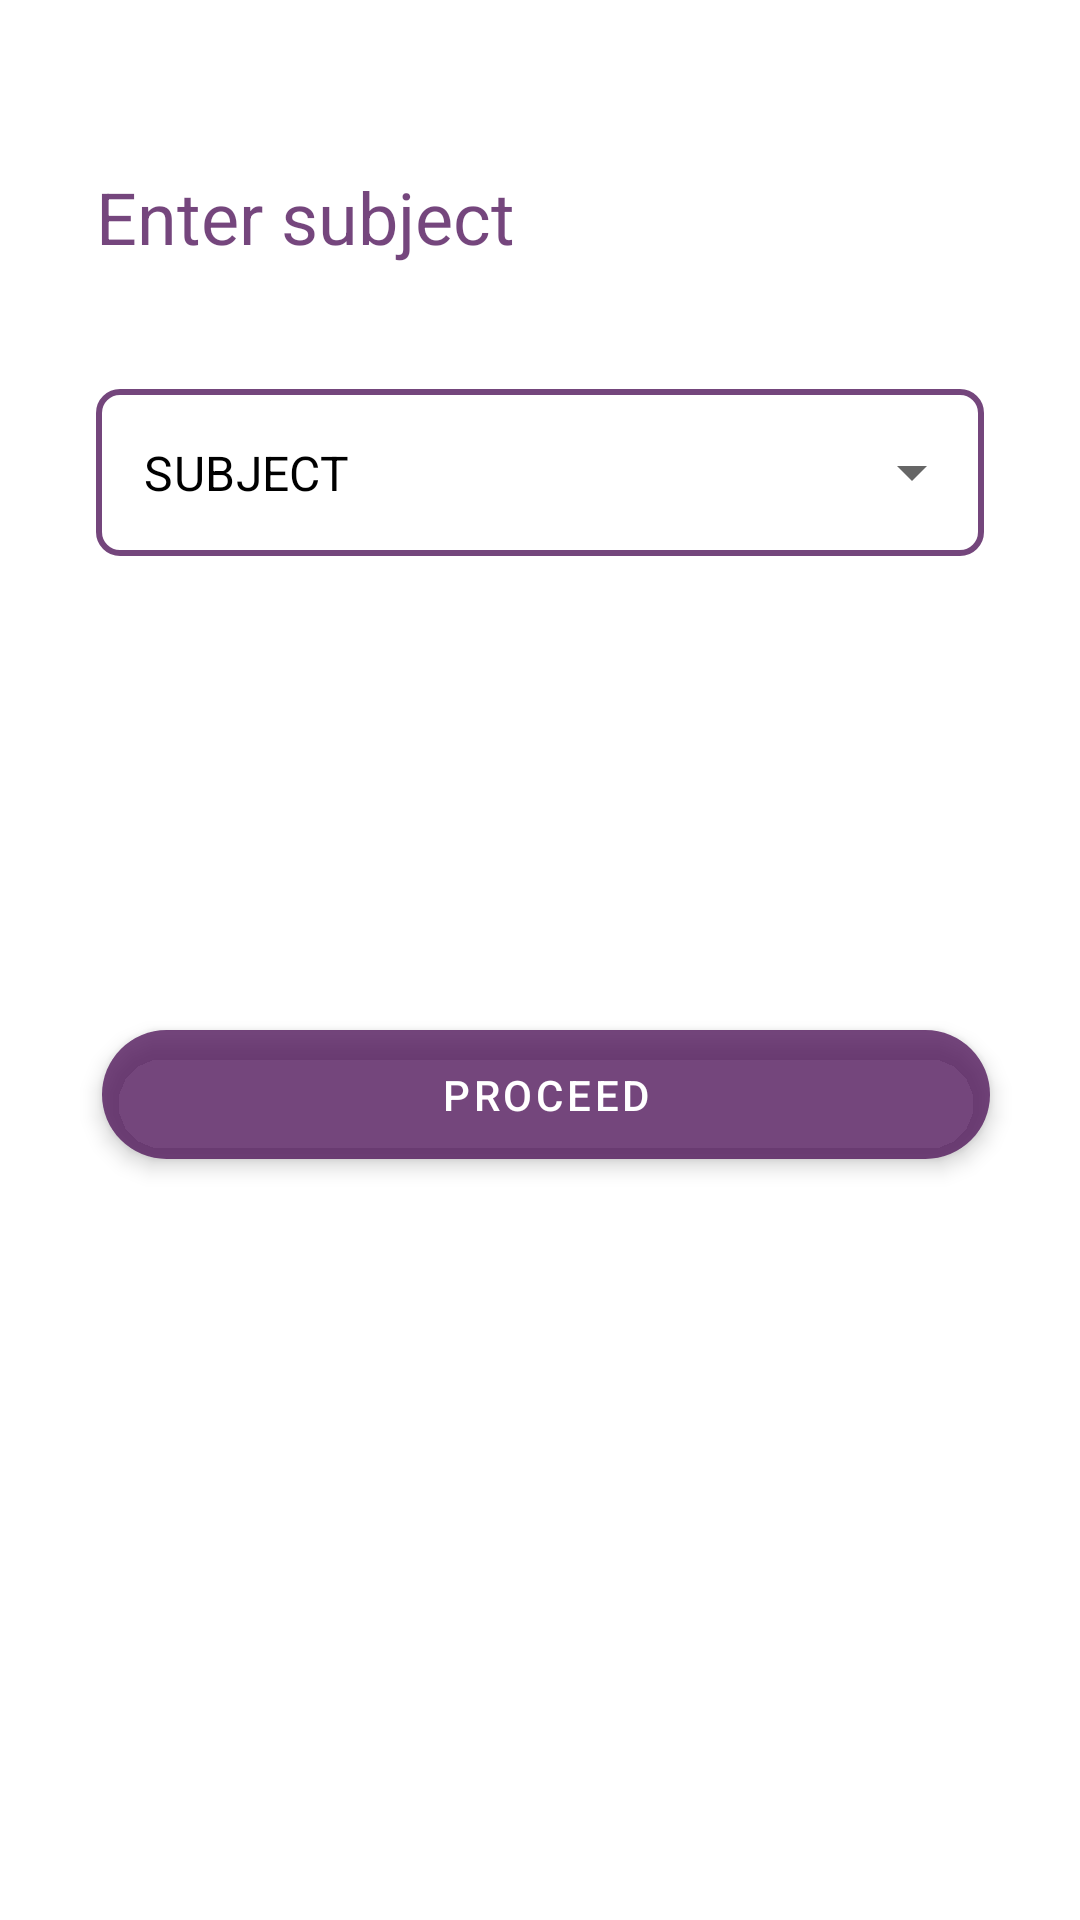

This screen was rendered from an Android layout file. Write that file and the resources it references.
<!-- AndroidManifest.xml: application theme Theme.StudentsApp -->
<!-- res/layout/activity_college_notes_selection.xml -->
<?xml version="1.0" encoding="utf-8"?>
<androidx.constraintlayout.widget.ConstraintLayout xmlns:android="http://schemas.android.com/apk/res/android"
    xmlns:app="http://schemas.android.com/apk/res-auto"
    xmlns:tools="http://schemas.android.com/tools"
    android:layout_width="match_parent"
    android:layout_height="match_parent"
    tools:context=".CollegeNotesSelection">

    <TextView
        android:id="@+id/imptext"
        style="@style/TextAppearance.MaterialComponents.Headline5"
        android:layout_width="wrap_content"
        android:layout_height="wrap_content"
        android:layout_marginStart="32dp"
        android:layout_marginTop="56dp"
        android:text="@string/enter_subject"
        android:textColor="?android:backgroundSplit"
        app:layout_constraintStart_toStartOf="parent"
        app:layout_constraintTop_toTopOf="parent" />

    <com.google.android.material.textfield.TextInputLayout
        android:id="@+id/textInputLayout"
        style="@style/Widget.MaterialComponents.TextInputLayout.OutlinedBox.ExposedDropdownMenu"
        android:layout_width="match_parent"
        android:layout_height="wrap_content"
        android:layout_marginStart="32dp"
        android:layout_marginTop="36dp"
        android:layout_marginEnd="32dp"
        app:boxCornerRadiusBottomEnd="8sp"
        app:boxCornerRadiusBottomStart="8sp"
        app:boxCornerRadiusTopEnd="8sp"
        app:boxCornerRadiusTopStart="8sp"
        app:boxStrokeColor="?android:backgroundSplit"
        app:boxStrokeWidth="2dp"
        app:layout_constraintEnd_toEndOf="parent"
        app:layout_constraintStart_toStartOf="parent"
        app:layout_constraintTop_toBottomOf="@+id/imptext">

        <AutoCompleteTextView
            android:id="@+id/autoCompleteSubject"
            android:layout_width="match_parent"
            android:layout_height="wrap_content"
            android:layout_weight="1"
            android:inputType="none"
            android:text="@string/subject" />
    </com.google.android.material.textfield.TextInputLayout>

    <com.google.android.material.button.MaterialButton
        android:id="@+id/proceed_to_PDF"
        android:layout_width="match_parent"
        android:layout_height="55dp"
        android:layout_marginStart="32dp"
        android:layout_marginTop="152dp"
        android:layout_marginEnd="32dp"
        android:elevation="8dp"
        android:onClick="moveToCollegePDF"
        android:shadowColor="#D70C0C0C"
        android:text="PROCEED"
        android:translationX="2dp"
        android:translationZ="2dp"
        app:backgroundTint="?android:backgroundSplit"
        app:cornerRadius="24dp"
        app:elevation="8dp"
        app:layout_constraintEnd_toEndOf="parent"
        app:layout_constraintHorizontal_bias="0.0"
        app:layout_constraintStart_toStartOf="parent"
        app:layout_constraintTop_toBottomOf="@+id/textInputLayout" />

</androidx.constraintlayout.widget.ConstraintLayout>
<!-- resources referenced by this layout -->
<resources>
  <string name="enter_subject">Enter subject</string>
  <string name="subject">SUBJECT</string>
  <style name="Theme.StudentsApp" parent="Theme.MaterialComponents.DayNight.DarkActionBar">
                 
          <item name="colorPrimary">#E04E1258</item>
          <item name="colorPrimaryVariant">#4E1258</item>
          <item name="colorOnPrimary">@color/white</item>
          <item name="android:color">@color/purple_royal</item>
          <item name="android:textColorPrimary">@color/black</item>
          <item name="android:itemBackground">@color/white</item>
          <item name="android:backgroundSplit">@color/purple_royal</item>
  
  
  
  
          
          <item name="colorSecondary">@color/purple_royal</item>
          <item name="colorSecondaryVariant">@color/teal_700</item>
  
          <item name="colorOnSecondary">@color/black</item>
          
          <item name="android:statusBarColor" tools:targetApi="l">?attr/colorPrimaryVariant</item>
          
      </style>
  <color name="white">#FFFFFFFF</color>
  <color name="purple_royal">#C74E1258</color>
  <color name="black">#FF000000</color>
  <color name="teal_700">#FF018786</color>
</resources>
